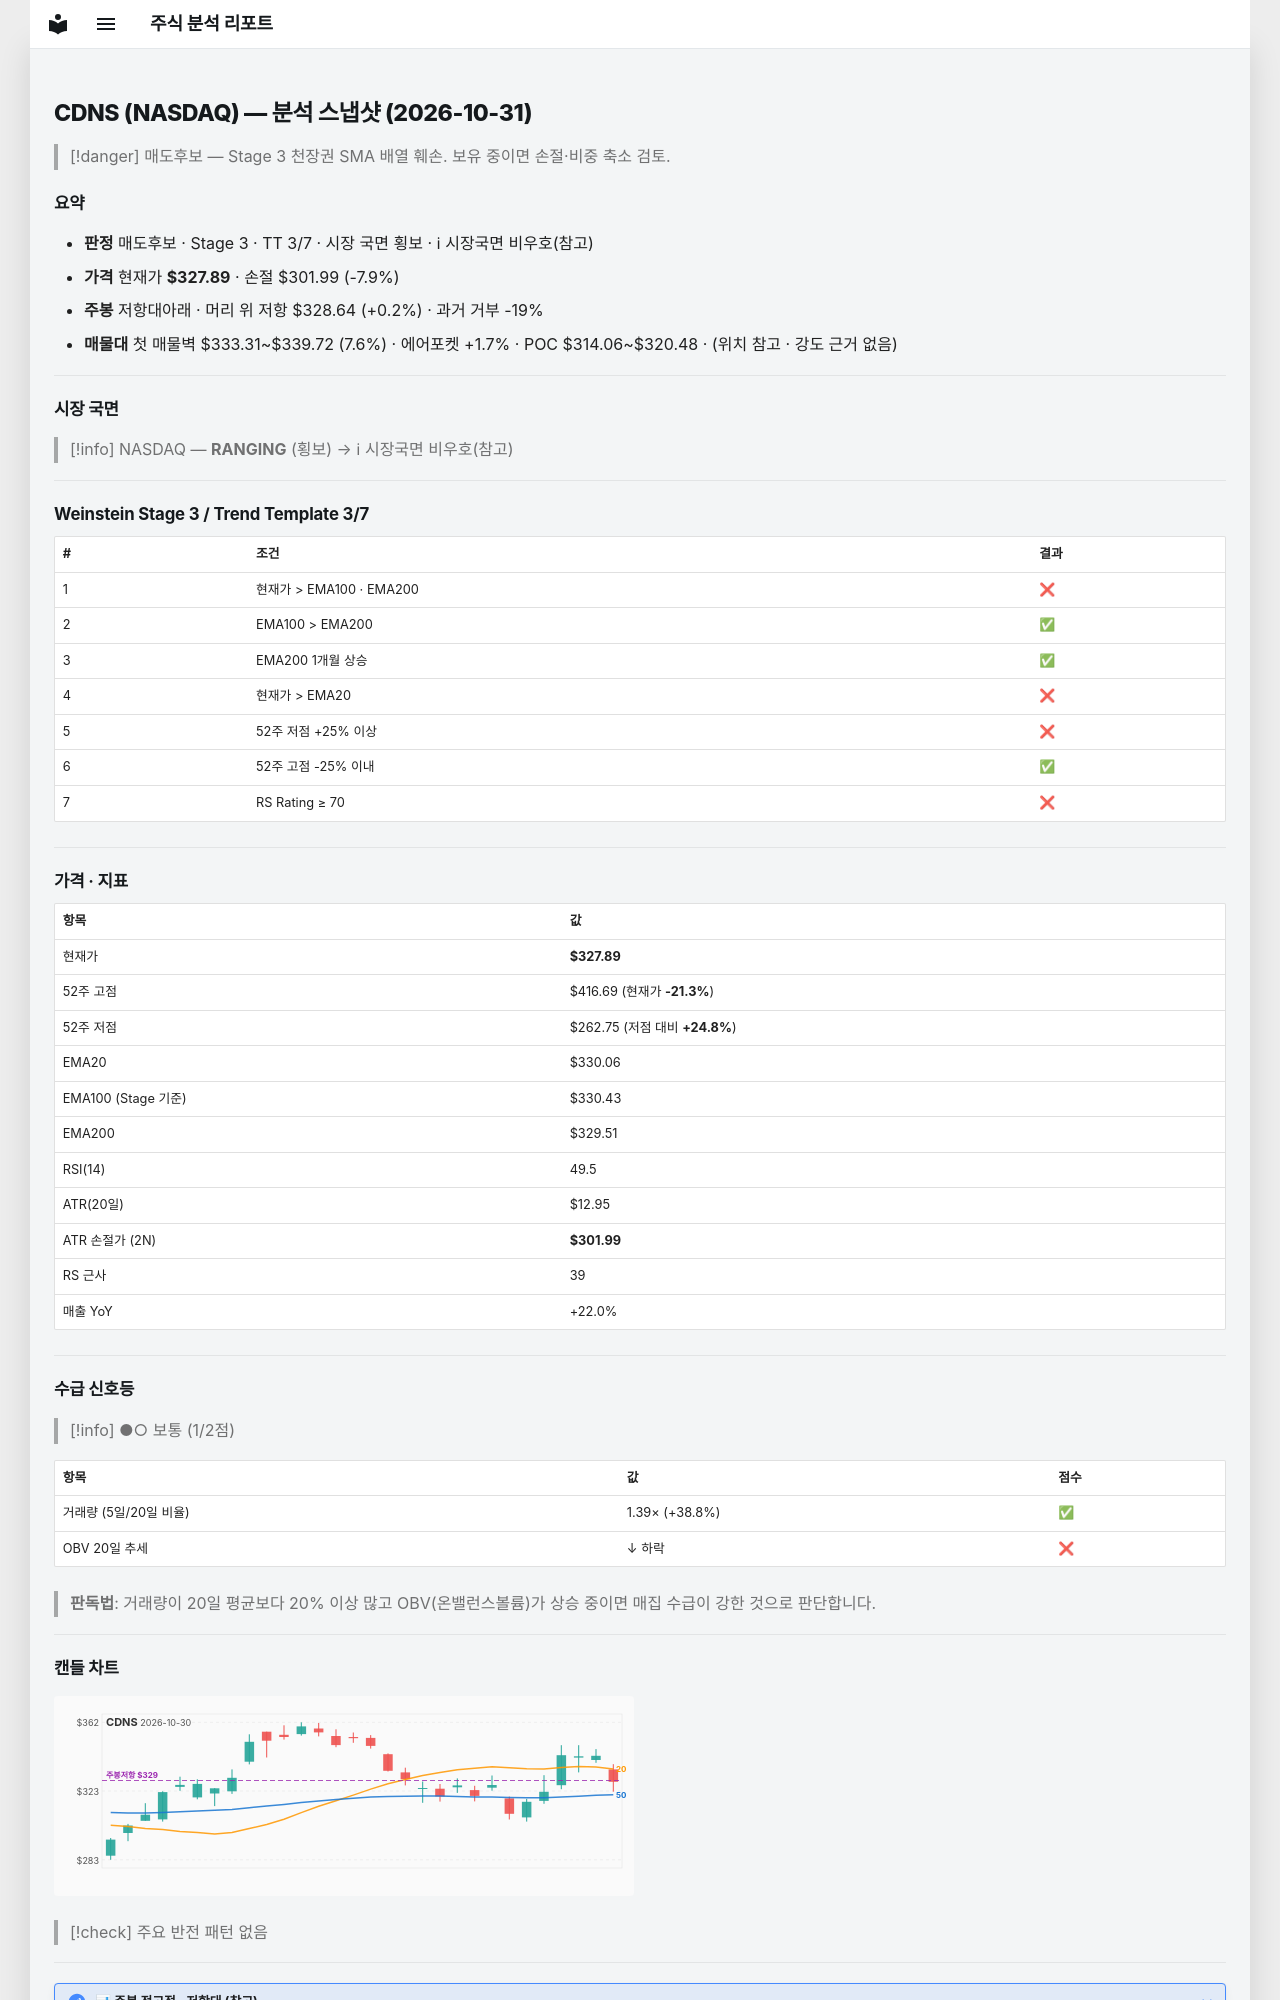

repository: soloandco/stock-reports · page: snapshots/CDNS-2026-10-31/index.html · generator: mkdocs

---
type: analysis-snapshot
title: CDNS 분석 스냅샷
ticker: CDNS
market: NASDAQ
created: 2026-10-31
updated: 2026-10-31
bar-date: 2026-10-30
verdict: 매도후보
real-rr: 0.03
sma50-gap-pct: -0.7
weekly-position: 저항대아래
weekly-overhead-price: 328.64
weekly-overhead-pct: 0.2
stage: 3
trend-template-score: 3
tt-max: 7
ma-set: ema-20-100-200
price: 327.8900146484375
stop-price: 301.99407385630616
market-regime: RANGING
supply-demand-score: 1/2
supply-demand-label: 보통
status: tracking
tags:
  - stock-agent
  - watchlist
  - CDNS
  - analysis
related:
  - "[[analysis-template]]"
---

# CDNS (NASDAQ) — 분석 스냅샷 (2026-10-31)

> [!danger] 매도후보 — Stage 3 천장권
> SMA 배열 훼손. 보유 중이면 손절·비중 축소 검토.

## 요약

- **판정** 매도후보 · Stage 3 · TT 3/7 · 시장 국면 횡보 · ℹ 시장국면 비우호(참고)
- **가격** 현재가 **$327.89** · 손절 $301.99 (-7.9%)
- **주봉** 저항대아래 · 머리 위 저항 $328.64 (+0.2%) · 과거 거부 -19%
- **매물대** 첫 매물벽 $333.31~$339.72 (7.6%) · 에어포켓 +1.7% · POC $314.06~$320.48 · (위치 참고 · 강도 근거 없음)

---

## 시장 국면

> [!info] NASDAQ — **RANGING** (횡보) → ℹ 시장국면 비우호(참고)

---

## Weinstein Stage 3 / Trend Template 3/7

| # | 조건 | 결과 |
|---|------|------|
| 1 | 현재가 > EMA100 · EMA200 | ❌ |
| 2 | EMA100 > EMA200 | ✅ |
| 3 | EMA200 1개월 상승 | ✅ |
| 4 | 현재가 > EMA20 | ❌ |
| 5 | 52주 저점 +25% 이상 | ❌ |
| 6 | 52주 고점 -25% 이내 | ✅ |
| 7 | RS Rating ≥ 70 | ❌ |

---

## 가격 · 지표

| 항목 | 값 |
|------|---|
| 현재가 | **$327.89** |
| 52주 고점 | $416.69 (현재가 **-21.3%**) |
| 52주 저점 | $262.75 (저점 대비 **+24.8%**) |
| EMA20 | $330.06 |
| EMA100 (Stage 기준) | $330.43 |
| EMA200 | $329.51 |
| RSI(14) | 49.5 |
| ATR(20일) | $12.95 |
| ATR 손절가 (2N) | **$301.99** |
| RS 근사 | 39 |
| 매출 YoY | +22.0% |

---
## 수급 신호등

> [!info] ●○ 보통 (1/2점)

| 항목 | 값 | 점수 |
|------|------|------|
| 거래량 (5일/20일 비율) | 1.39× (+38.8%) | ✅ |
| OBV 20일 추세 | ↓ 하락 | ❌ |

> **판독법**: 거래량이 20일 평균보다 20% 이상 많고 OBV(온밸런스볼륨)가 상승 중이면 매집 수급이 강한 것으로 판단합니다.

---
